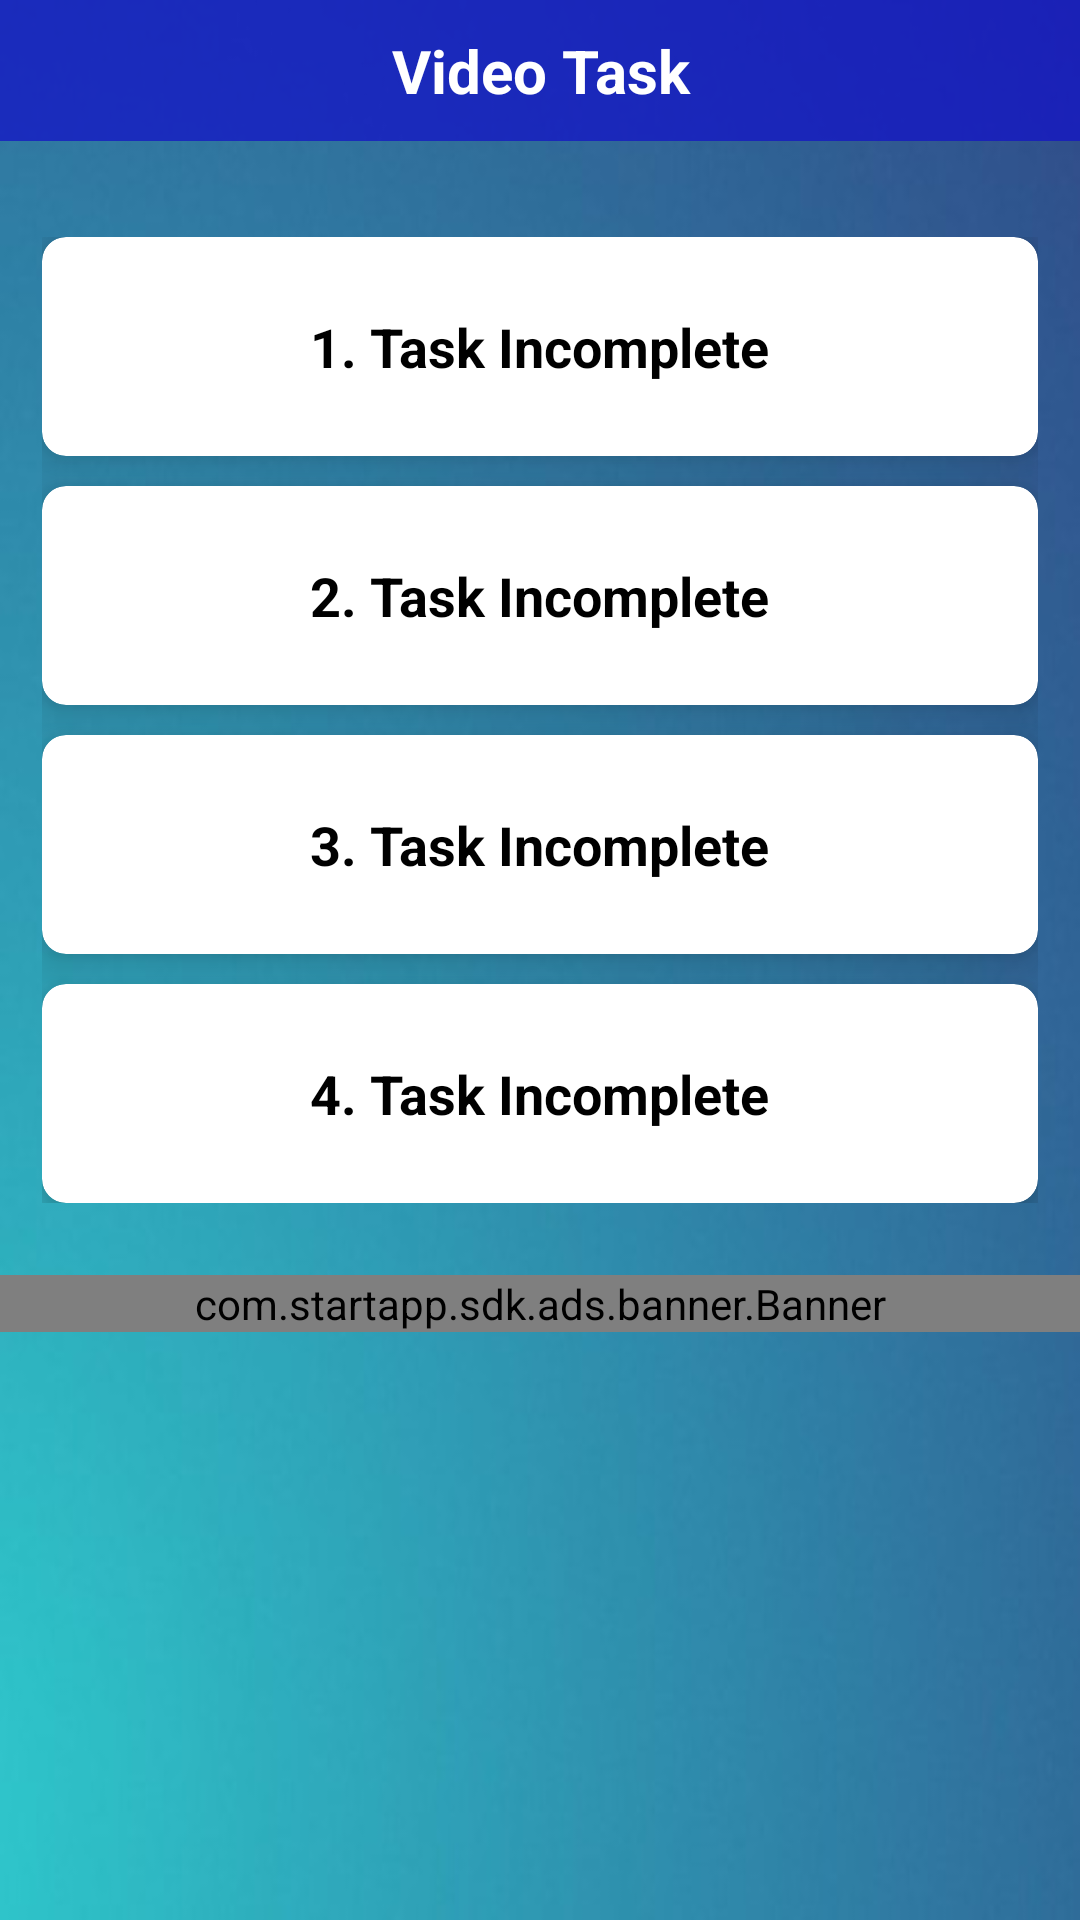

Layout XML and referenced resources for this Android screen:
<!-- AndroidManifest.xml: application theme Theme.Money365 -->
<!-- res/layout/activity_task.xml -->
<?xml version="1.0" encoding="utf-8"?>
<RelativeLayout xmlns:android="http://schemas.android.com/apk/res/android"
    xmlns:app="http://schemas.android.com/apk/res-auto"
    xmlns:tools="http://schemas.android.com/tools"
    android:layout_width="match_parent"
    android:background="@drawable/background_all"
    android:orientation="vertical"
    android:layout_height="match_parent"
    tools:context=".task.Task">


    <TextView
        android:layout_width="match_parent"
        android:layout_height="wrap_content"
        android:background="@color/button_color"
        android:gravity="center"
        android:padding="10dp"
        android:text="Video Task"
        android:textColor="@color/white"
        android:textSize="20sp"
        android:textStyle="bold" />


    <LinearLayout
        android:layout_width="match_parent"
        android:layout_height="match_parent"
        android:layout_marginTop="65dp"
        android:orientation="vertical">


        <GridLayout
            android:layout_width="match_parent"
            android:layout_height="350dp"
            android:columnCount="1"
            android:padding="14dp"
            android:rowCount="4">

            <androidx.cardview.widget.CardView
                android:id="@+id/task_card_view1"
                android:layout_width="0dp"
                android:layout_height="0dp"
                android:layout_rowWeight="1"
                android:layout_columnWeight="1"
                android:onClick="task1"
                app:cardBackgroundColor="@color/white"
                app:cardCornerRadius="8dp"
                app:cardElevation="8dp">

                <LinearLayout
                    android:layout_width="wrap_content"
                    android:layout_height="wrap_content"
                    android:layout_gravity="center"
                    android:layout_margin="10dp"
                    android:orientation="vertical">


                    <TextView
                        android:id="@+id/task1"
                        android:layout_width="wrap_content"
                        android:layout_height="wrap_content"
                        android:layout_gravity="center"
                        android:padding="10dp"
                        android:text="1. Task Incomplete"
                        android:textColor="@color/black"
                        android:textSize="18sp"
                        android:textStyle="bold" />

                </LinearLayout>

            </androidx.cardview.widget.CardView>

            <androidx.cardview.widget.CardView
                android:id="@+id/task_card_view2"
                android:layout_width="0dp"
                android:layout_height="0dp"
                android:layout_rowWeight="1"
                android:layout_columnWeight="1"
                android:layout_marginTop="10dp"
                android:onClick="task2"
                app:cardBackgroundColor="@color/white"
                app:cardCornerRadius="8dp"
                app:cardElevation="8dp">

                <LinearLayout
                    android:layout_width="wrap_content"
                    android:layout_height="wrap_content"
                    android:layout_gravity="center"
                    android:layout_margin="10dp"
                    android:orientation="vertical">


                    <TextView
                        android:id="@+id/task2"
                        android:layout_width="wrap_content"
                        android:layout_height="wrap_content"
                        android:layout_gravity="center"
                        android:padding="10dp"
                        android:text="2. Task Incomplete"
                        android:textColor="@color/black"
                        android:textSize="18sp"
                        android:textStyle="bold" />

                </LinearLayout>

            </androidx.cardview.widget.CardView>

            <androidx.cardview.widget.CardView
                android:id="@+id/task_card_view3"
                android:layout_width="0dp"
                android:layout_height="0dp"
                android:layout_rowWeight="1"
                android:layout_columnWeight="1"
                android:layout_marginTop="10dp"
                android:onClick="task3"
                app:cardBackgroundColor="@color/white"
                app:cardCornerRadius="8dp"
                app:cardElevation="8dp">

                <LinearLayout
                    android:layout_width="wrap_content"
                    android:layout_height="wrap_content"
                    android:layout_gravity="center"
                    android:layout_margin="10dp"
                    android:orientation="vertical">


                    <TextView
                        android:id="@+id/task3"
                        android:layout_width="wrap_content"
                        android:layout_height="wrap_content"
                        android:layout_gravity="center"
                        android:padding="10dp"
                        android:text="3. Task Incomplete"
                        android:textColor="@color/black"
                        android:textSize="18sp"
                        android:textStyle="bold" />

                </LinearLayout>

            </androidx.cardview.widget.CardView>

            <androidx.cardview.widget.CardView
                android:id="@+id/task_card_view4"
                android:layout_width="0dp"
                android:layout_height="0dp"
                android:layout_rowWeight="1"
                android:layout_columnWeight="1"
                android:layout_marginTop="10dp"
                android:onClick="task4"
                app:cardBackgroundColor="@color/white"
                app:cardCornerRadius="8dp"
                app:cardElevation="8dp">

                <LinearLayout
                    android:layout_width="wrap_content"
                    android:layout_height="wrap_content"
                    android:layout_gravity="center"
                    android:layout_margin="10dp"
                    android:orientation="vertical">


                    <TextView
                        android:id="@+id/task4"
                        android:layout_width="wrap_content"
                        android:layout_height="wrap_content"
                        android:layout_gravity="center"
                        android:padding="10dp"
                        android:text="4. Task Incomplete"
                        android:textColor="@color/black"
                        android:textSize="18sp"
                        android:textStyle="bold" />

                </LinearLayout>

            </androidx.cardview.widget.CardView>

        </GridLayout>

        <com.startapp.sdk.ads.banner.Banner
            android:layout_width="match_parent"
            android:layout_height="wrap_content"
            android:layout_marginTop="10dp" />

    </LinearLayout>


</RelativeLayout>
<!-- resources referenced by this layout -->
<resources>
  <color name="black">#FF000000</color>
  <color name="button_color">#BF1313C6</color>
  <color name="white">#FFFFFFFF</color>
  <!-- drawable background_all: jpg bitmap (drawable, 34515 bytes) -->
  <style name="Theme.Money365" parent="Theme.MaterialComponents.DayNight.DarkActionBar">
          
          <item name="colorPrimary">@color/purple_500</item>
          <item name="colorPrimaryVariant">@color/purple_700</item>
          <item name="colorOnPrimary">@color/white</item>
          
          <item name="colorSecondary">@color/teal_200</item>
          <item name="colorSecondaryVariant">@color/teal_700</item>
          <item name="colorOnSecondary">@color/black</item>
          
          <item name="android:statusBarColor" tools:targetApi="l">?attr/colorPrimaryVariant</item>
          
      </style>
  <color name="purple_500">#FF6200EE</color>
  <color name="purple_700">#FF3700B3</color>
  <color name="teal_200">#FF03DAC5</color>
  <color name="teal_700">#FF018786</color>
</resources>
